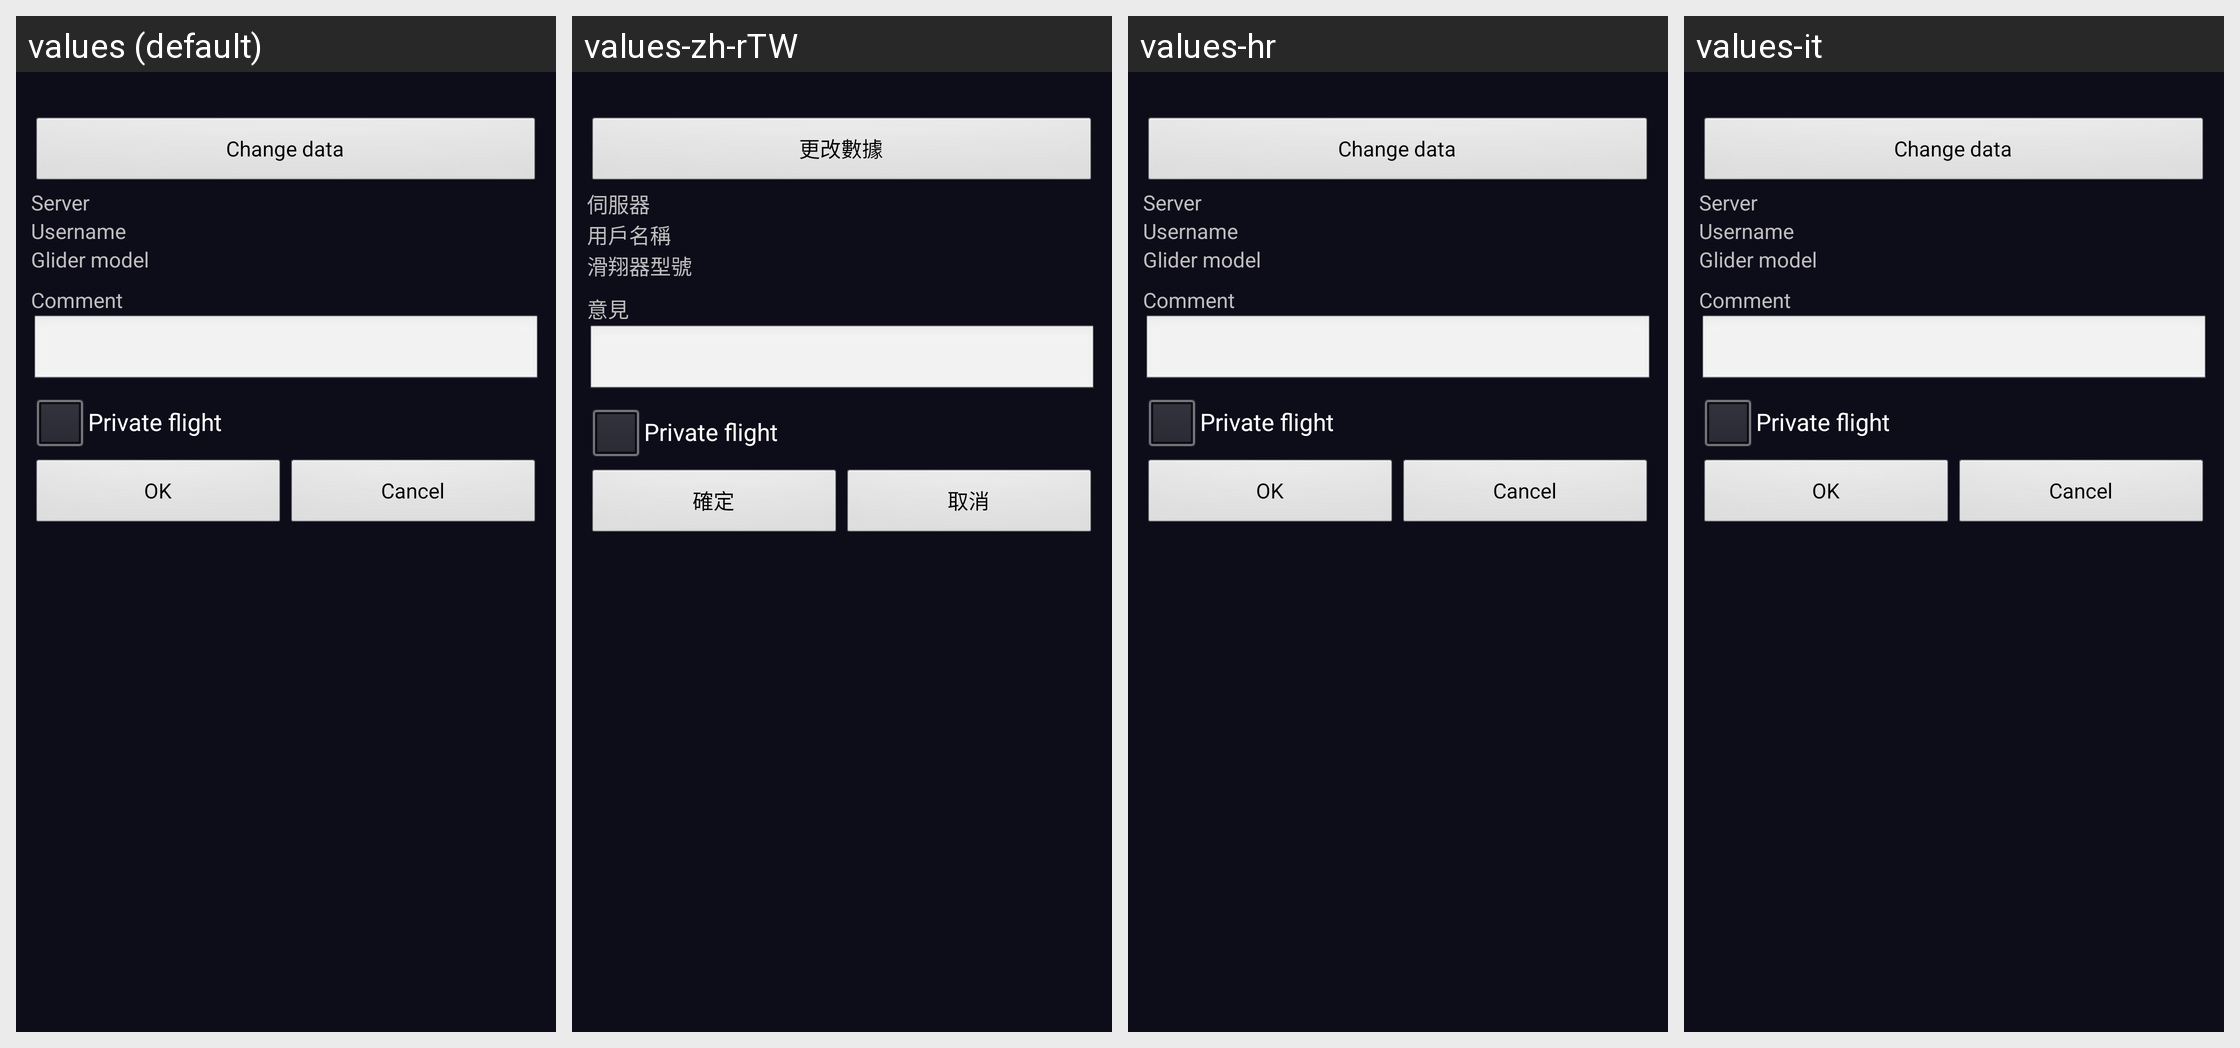

Here is an Android app screen in its default locale and in the app's own translations. Write out the translated-string differences for the strings that appear on this screen.
Android screen res/layout/activity_upload.xml rendered under 4 locales, left to right: values (default), values-zh-rTW, values-hr, values-it. Device: Nexus 5 (rendered at 1080×1920; each locale shown at half size, 540×960, under a caption strip naming it); theme AppThemeBlack.
Other locales in the repository, not shown: values-de, values-fa-rIR, values-fr, values-mx, values-pl, values-sl, values-zh-rCN.
Strings drawn on this screen, with the default value and each locale's value (text and hints the layout hard-codes, and strings that could not be matched under every locale, appear in the picture but are not listed):

change_data
  values: Change data
  values-zh-rTW: 更改數據
  values-hr: Change data
  values-it: Change data

server
  values: Server
  values-zh-rTW: 伺服器
  values-hr: Server
  values-it: Server

username
  values: Username
  values-zh-rTW: 用戶名稱
  values-hr: Username
  values-it: Username

gmodel
  values: Glider model
  values-zh-rTW: 滑翔器型號
  values-hr: Glider model
  values-it: Glider model

comment
  values: Comment
  values-zh-rTW: 意見
  values-hr: Comment
  values-it: Comment

private_flight
  values: Private flight
  values-zh-rTW: Private flight
  values-hr: Private flight
  values-it: Private flight

ok
  values: OK
  values-zh-rTW: 確定
  values-hr: OK
  values-it: OK

cancel
  values: Cancel
  values-zh-rTW: 取消
  values-hr: Cancel
  values-it: Cancel
